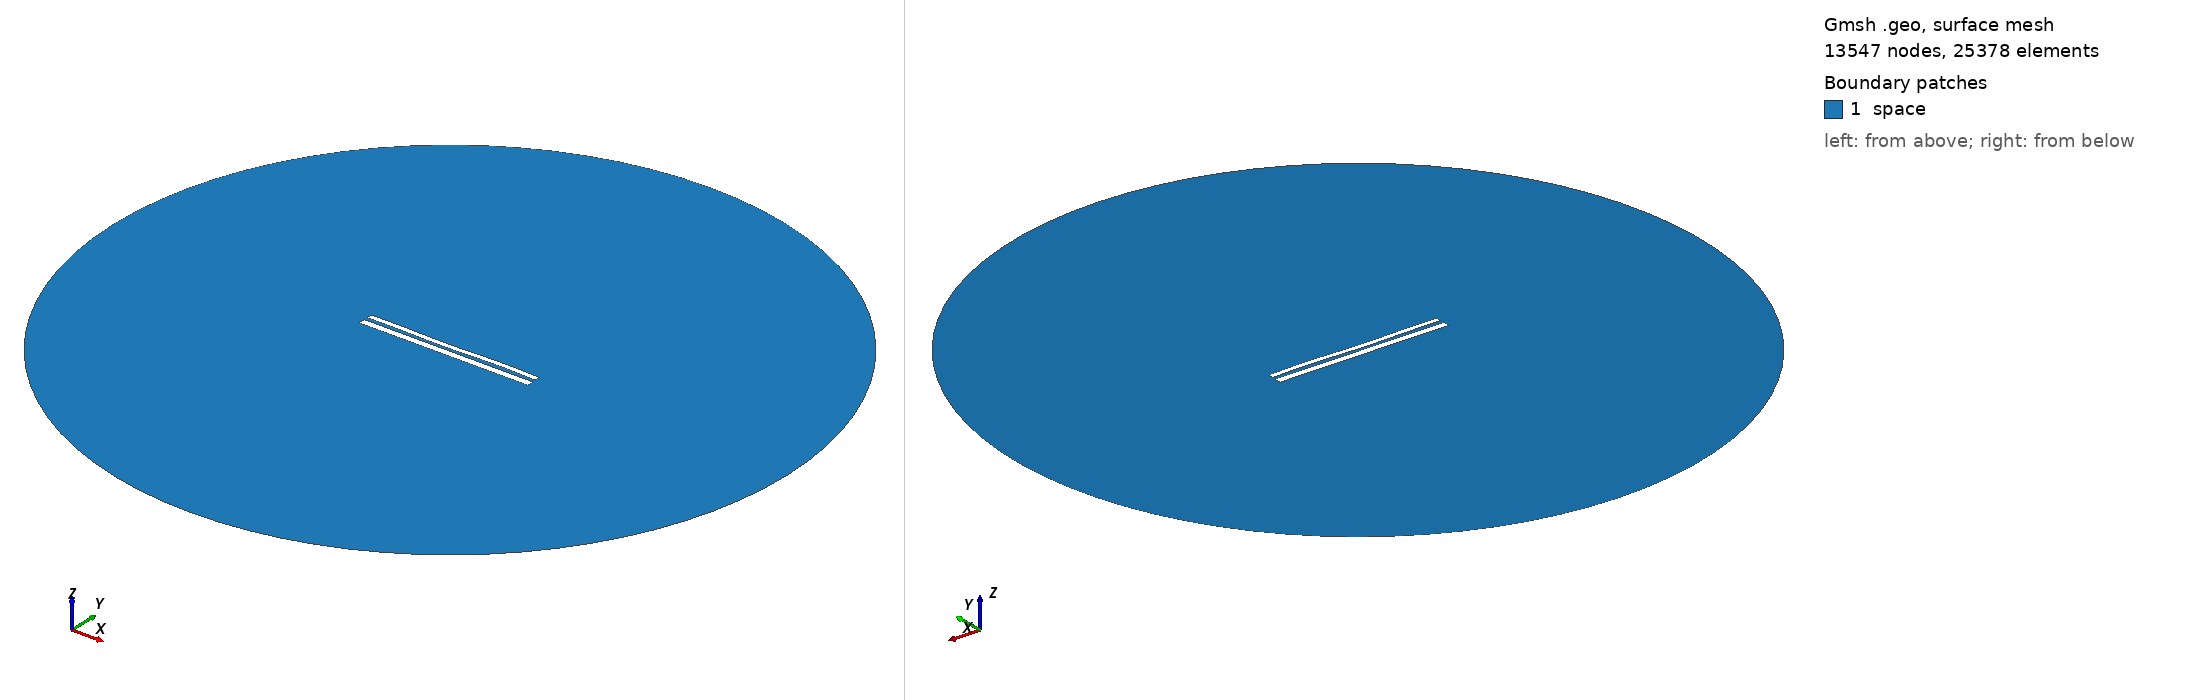

Gmsh geometry script, surface-meshed: 13547 nodes, 25378 surface elements. Boundary patches (legend numbers): 1 space. Left view from above one corner, right view from below the opposite corner. Legend entries are the model's physical surfaces. The drawing asked Gmsh for element sizes between 1% and 20% of the model's largest extent; the script's own settings can give other sizes.

=== 10880.geo (drawn) ===
//---------------------------------------
// Geometry kernel
//---------------------------------------

SetFactory("OpenCASCADE");



//---------------------------------------
// Parameters of the geometry
//---------------------------------------

// Overetch of the upper plate
overetch = 0.375;

// Distance between the plates
distance = 2.0;

// Discretization over the x axis (for the deformation)
nx = 50; 

// Length of the plate
L = 100 - overetch; 

// Number of modes
n = 4; 

// 1st mode coefficient
coeff(1) = 0.0;
beta(1) = 0.596864 * 3.1415926535 / L;

// 2nd mode coefficient
coeff(2) = -0.15;
beta(2) = 1.49418 * 3.1415926535 / L;

// 3rd mode coefficient
coeff(3) = -0.15;
beta(3) = 2.50025 * 3.1415926535 / L;

// 4th mode coefficient
coeff(4) = 0.15;
beta(4) = 3.49999 * 3.1415926535 / L;



//---------------------------------------
// Upper plate (deformed rectangle)
//---------------------------------------

// Coordiantes of the upper plate
xmin = -50;
xmax = 50 - overetch;

// Height of the upper plate
yheight = 4 - 2 * overetch;

// Indexes of the points
UpperID[] = {};
LowerID[] = {};
LeftID[] = {};
RightID[] = {};

// Point index
p = 1;

// Horizontal edges
For i In {1:nx}
    x = xmin + (i-1)*(xmax - xmin)/(nx-1);

    y_bottom = distance / 2 + overetch;
    For j In {1:n}
        C = (Cosh(beta(j)*L) + Cos(beta(j)*L)) / (Sinh(beta(j)*L) + Sin(beta(j)*L));
        y_bottom  = y_bottom + coeff(j) * (Cosh(beta(j)*(x+50)) - Cos(beta(j)*(x+50)) - C * (Sinh(beta(j)*(x+50)) - Sin(beta(j)*(x+50))));
    EndFor

    y_top = y_bottom + yheight;

    Point(p) = {x, y_top, 0, 1.0};
    UpperID[i] = p;
    p = p + 1;

    Point(p) = {x, y_bottom, 0, 1.0};
    LowerID[i] = p;
    p = p + 1;
EndFor

// Create point lists
UpperPts[] = {}; LowerPts[] = {};
For i In {1:nx}
  UpperPts[] += {UpperID[i]};
  LowerPts[] += {LowerID[i]};
EndFor

// Build splines
Spline(1) = {UpperPts[]};
Spline(2) = {LowerPts[]};
Line(3) = {LowerPts[nx-1], UpperPts[nx-1]};
Line(4) = {LowerPts[0], UpperPts[0]};

// Build the plane surface
Curve Loop(1) = {2, 3, -1, -4};
Plane Surface(1) = {1};



//---------------------------------------
// Lower plate (rectangle)
//---------------------------------------

// Vertices
Point(1001) = {-50, -1, 0, 1.0};
Point(1002) = { 50, -1, 0, 1.0};
Point(1003) = { 50,  -5, 0, 1.0};
Point(1004) = {-50,  -5, 0, 1.0};

// Edges
Line(5) = {1001, 1002};
Line(6) = {1002, 1003};
Line(7) = {1003, 1004};
Line(8) = {1004, 1001};

// Plane surface
Line Loop(2) = {5, 6, 7, 8};
Plane Surface(2) = {2}; 



//---------------------------------------
// Outer (fictious) boundary
//---------------------------------------

// Points
Point(1005) = {0, 0, 0};       // Center
Point(1006) = {200, 0, 0};     // Start point
Point(1007) = {0, 200, 0};     // 90 degrees
Point(1008) = {-200, 0, 0};    // 180 degrees
Point(1009) = {0, -200, 0};    // 270 degrees

// Circle arcs (each needs start, center, end)
Circle(9) = {1006, 1005, 1007};
Circle(10) = {1007, 1005, 1008};
Circle(11) = {1008, 1005, 1009};
Circle(12) = {1009, 1005, 1006};

// Plane surface for the entire domain
Curve Loop(3) = {9, 10, 11, 12};
Surface(3) = {3};

// Subtract the plates from the whole domain to obtain the actual domain where we want to solve the equations
BooleanDifference{ Surface{3}; Delete; }{ Surface{1}; Surface{2}; Delete; }




//---------------------------------------
// Transfinite Lines/Curves
//---------------------------------------

// Set the number of points on the boundaries
r = 7;

// Plates
Transfinite Curve {1, 2} = 50*r Using Progression 1;
Transfinite Curve {3, 4} = 2*r Using Progression 1;
Transfinite Line {5, 7} = 50*r Using Progression 1;
Transfinite Line {6, 8} = 2*r Using Progression 1;

// Outer boundary
Transfinite Line {9, 10, 11, 12} = 20 Using Progression 1;



//---------------------------------------
// Physical groups
//---------------------------------------                

// Physical curves (boundaries)
Physical Line("force_segment", 10) = {2};
Physical Line("upper_plate", 11) = {1, 3, 4};
Physical Line("lower_plate", 12) = {5, 6, 7, 8};
Physical Line("boundary", 20) = {9, 10, 11, 12};

// Physical Surfaces
Physical Surface("space", 30) = {3};



//---------------------------------------
// 6. Generate the Mesh
//---------------------------------------

// 2D mesh generation
Mesh 2;
